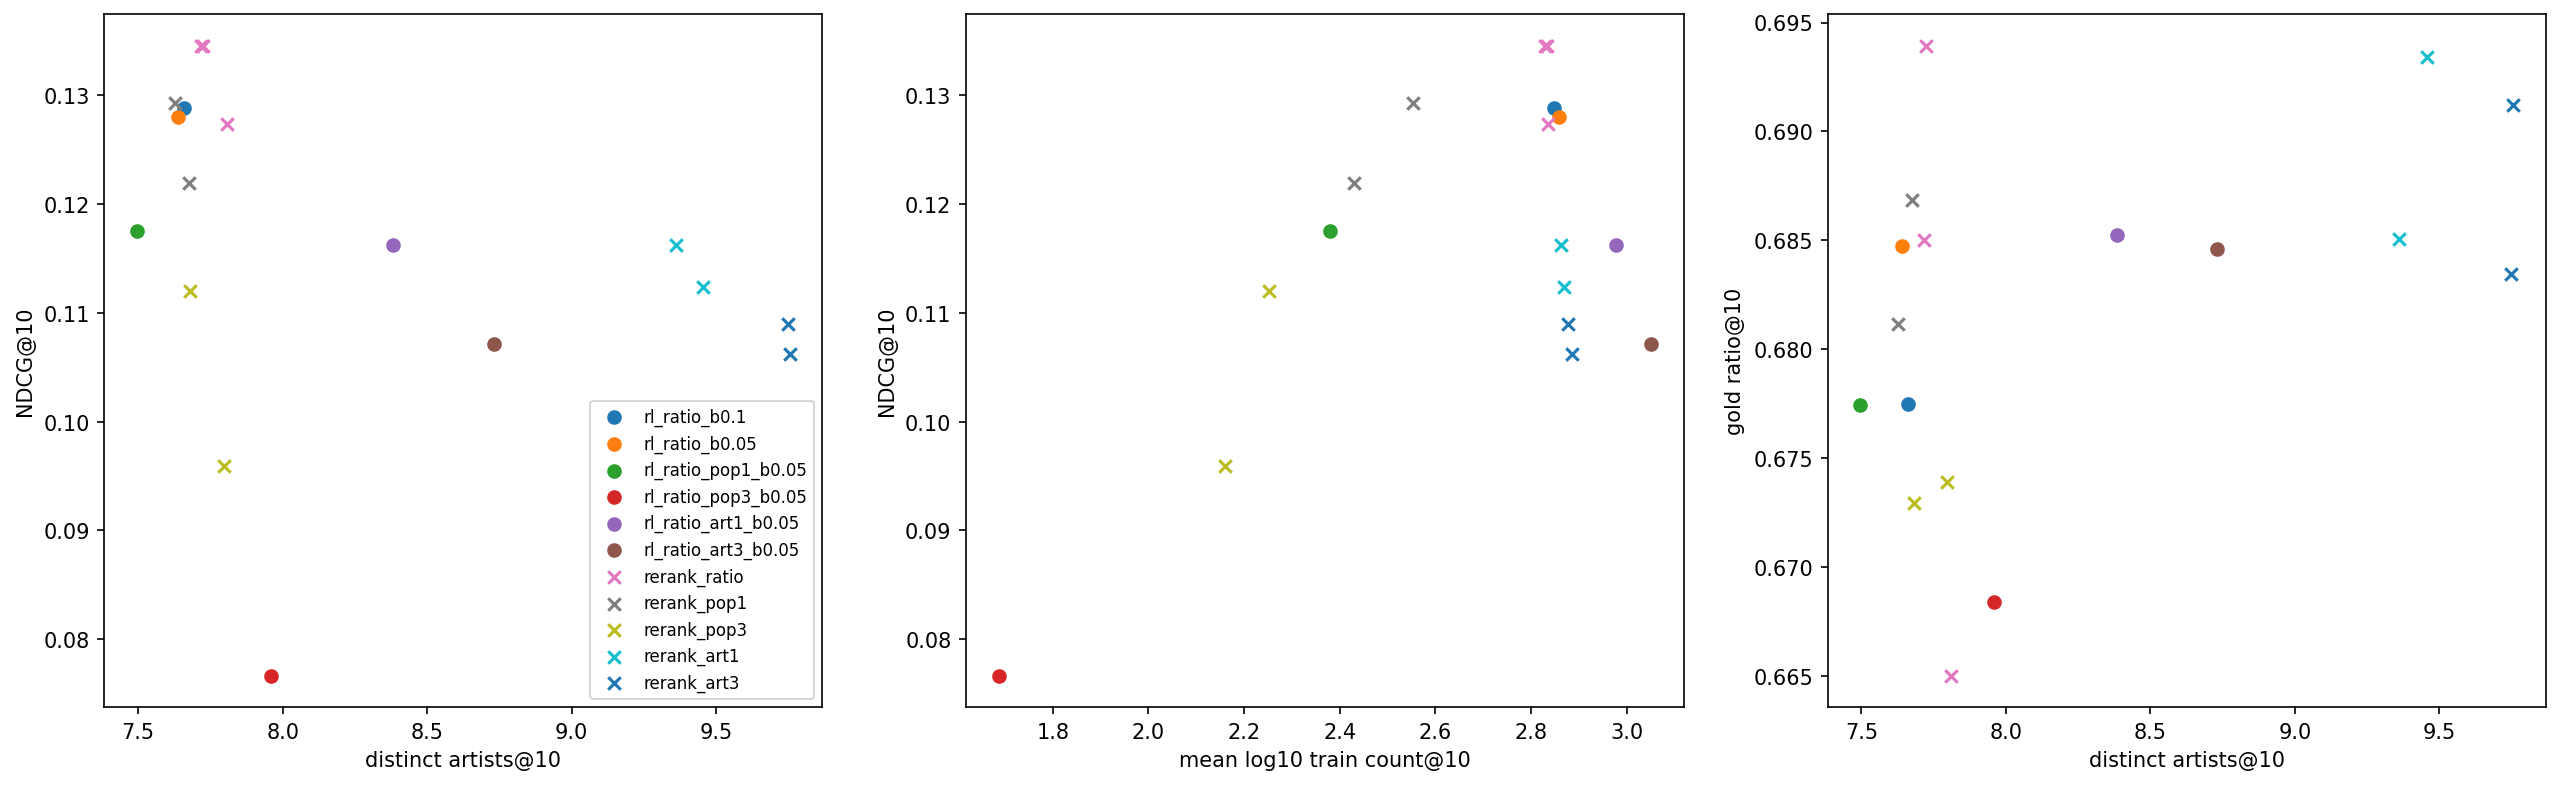

Source data for this figure (header and first rows):
val_proxy_ratio_std@10, val_map@100, train_reward_std, val_repeat@10, val_log_count@10, val_gini@10, val_coverage@10, val_paper_recall@100, val_ndcg@10, val_length@10, val_recall@100, val_paper_ndcg@100, val_proxy_ratio@10, train_repeat_share, train_reward, val_kl_ref, val_gold_reward@10, train_kl, val_gold_ratio@10, train_objective, val_recall@10, val_map@10, val_proxy_reward@10, val_artists@10
0.008126, 0.06824, 0.04288, 0.8468, 2.847, 0.935, 0.1153, 0.2001, 0.1288, 196.2, 0.2313, 0.1515, 0.7151, 0.2213, 0.6683, 0.1393, 0.6775, 0.111, 0.6775, -0.05429, 0.07135, 0.07765, 0.7151, 7.66
0.007996, 0.06688, 0.0409, 0.8386, 2.859, 0.9377, 0.1126, 0.197, 0.128, 190.7, 0.2277, 0.1495, 0.7261, 0.2462, 0.6856, 0.4085, 0.6847, 0.3655, 0.6847, -0.05722, 0.07095, 0.07662, 0.7261, 7.639
0.008553, 0.06091, 0.06, 0.7447, 2.379, 0.9056, 0.1414, 0.1773, 0.1175, 198.3, 0.2065, 0.1348, 0.7221, 0.2358, 0.4892, 0.7462, 0.4874, 0.7097, 0.6775, -0.06395, 0.0653, 0.06977, 0.532, 7.496
0.009605, 0.03582, 0.09896, 0.5031, 1.687, 0.9134, 0.1351, 0.1019, 0.07665, 203.1, 0.122, 0.08124, 0.7051, 0.1846, 0.2556, 2.535, 0.2641, 2.663, 0.6684, -0.114, 0.04241, 0.04392, 0.3008, 7.96
0.007816, 0.05867, 0.0572, 0.8438, 2.979, 0.9509, 0.09799, 0.1958, 0.1162, 186.1, 0.2257, 0.1453, 0.7247, 0.1737, 0.6377, 0.4332, 0.6117, 0.2888, 0.6853, -0.01127, 0.06492, 0.06547, 0.6511, 8.383
0.00772, 0.05128, 0.08623, 0.8343, 3.052, 0.9604, 0.08644, 0.1883, 0.1071, 182.5, 0.217, 0.1391, 0.7211, 0.1342, 0.6159, 0.5873, 0.5291, 0.3538, 0.6846, 0.009995, 0.05822, 0.05793, 0.5656, 8.731
0.008383, 0.06681, , 0.8463, 2.836, 0.9347, 0.1158, 0.1957, 0.1274, 207, 0.2273, 0.1496, 0.6948, , , -3.0042801771724524e-19, 0.665, , 0.665, , 0.07186, 0.07638, 0.6948, 7.809
0.007977, 0.0703, , 0.8277, 2.833, 0.9342, 0.1157, 0.1959, 0.1345, 193.9, 0.2268, 0.1522, 0.728, , , 0.08251, 0.685, , 0.685, , 0.07451, 0.08132, 0.728, 7.716
0.007731, 0.06889, , 0.8027, 2.83, 0.936, 0.1136, 0.1929, 0.1346, 187.4, 0.2227, 0.1504, 0.7423, , , 0.3426, 0.6939, , 0.6939, , 0.07406, 0.08071, 0.7423, 7.724
0.008254, 0.06785, , 0.7808, 2.554, 0.9134, 0.1349, 0.1924, 0.1293, 197.7, 0.223, 0.1481, 0.726, , , 0.1379, 0.4771, , 0.6812, , 0.07291, 0.07774, 0.522, 7.628
0.008194, 0.063, , 0.724, 2.431, 0.9076, 0.1397, 0.1851, 0.122, 193.5, 0.2141, 0.142, 0.7364, , , 0.6113, 0.4927, , 0.6869, , 0.06842, 0.07236, 0.5422, 7.674
0.008729, 0.05767, , 0.6975, 2.251, 0.8967, 0.1492, 0.1823, 0.112, 203, 0.2115, 0.1367, 0.7152, , , 0.6138, 0.1333, , 0.673, , 0.06314, 0.06533, 0.1756, 7.68
0.008782, 0.04771, , 0.6451, 2.161, 0.8938, 0.1515, 0.1715, 0.09593, 201.2, 0.1985, 0.1258, 0.7172, , , 2.309, 0.1559, , 0.6739, , 0.05354, 0.05284, 0.1993, 7.797
0.007939, 0.05869, , 0.7893, 2.863, 0.9416, 0.1082, 0.1932, 0.1162, 189.2, 0.2235, 0.1434, 0.7264, , , 0.3384, 0.6652, , 0.6851, , 0.06324, 0.06646, 0.7066, 9.361
0.00768, 0.05475, , 0.7599, 2.869, 0.944, 0.1054, 0.1859, 0.1124, 183.2, 0.2147, 0.1393, 0.7396, , , 0.7173, 0.6762, , 0.6934, , 0.05915, 0.06302, 0.7224, 9.457
0.007934, 0.05252, , 0.7736, 2.878, 0.9451, 0.1046, 0.1827, 0.1089, 188.8, 0.2112, 0.1367, 0.7233, , , 0.5246, 0.6577, , 0.6835, , 0.05799, 0.06082, 0.6975, 9.748
0.007707, 0.04963, , 0.7454, 2.886, 0.9473, 0.1018, 0.1751, 0.1062, 183.1, 0.2017, 0.1324, 0.7355, , , 1.054, 0.6662, , 0.6912, , 0.05524, 0.05889, 0.7105, 9.756
